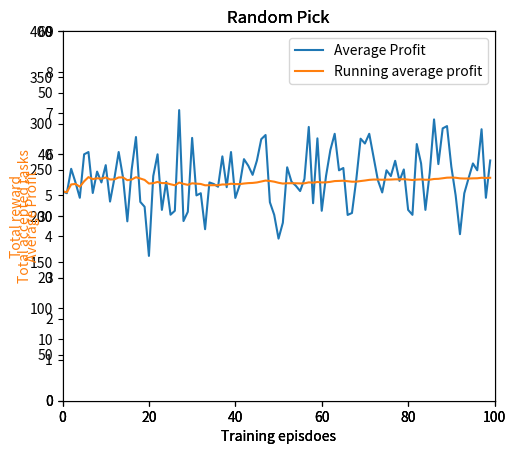

Reproduce this figure in Python.
# -*- coding: utf-8 -*-
"""
Created on Tue Feb 16 15:05:33 2021

[redacted]
"""

import numpy as np
import matplotlib.pyplot as plt
from mpl_toolkits.axes_grid1 import host_subplot
import random
import time



eval_profit_list = []
avg_profit_list=[]
eval_tasks_list=[]
avg_tasks_list=[]
eval_ap_list=[]
avg_ap_list=[]


task=[]
arrival=[]
test=[]
tasks=[]
code=[]
total_tasks = 100
Steps=100
AVG=0
atasks = 0

def plot_profit(profit,avg):
    host = host_subplot(111)  # row=1 col=1 first pic
    plt.subplots_adjust(right=0.8)  # ajust the right boundary of the plot window

 
    # set labels
    host.set_xlabel("Training episdoes")
    host.set_ylabel("Total reward")
 
    plt.title('Random Pick')
  

    
    # plot curves
    p1, = host.plot(range(len(profit)), profit, label="Total Profit")
    p2, = host.plot(range(len(avg)), avg, label="Average profit")
    # set location of the legend,
    # 1->rightup corner, 2->leftup corner, 3->leftdown corner
    # 4->rightdown corner, 5->rightmid ...
    host.legend(loc=1)
 
    # set label color
    host.axis["left"].label.set_color(p1.get_color())
    host.axis["right"].label.set_color(p2.get_color())
    # set the range of x axis of host and y axis of par1
    host.set_xlim([0, 100])
    host.set_ylim([0,400])
    # par1.set_ylim([-0.1, 1.1])
 
    plt.draw()
    plt.show()
    
    
def plot_tasks(tasks,avg1):
    host = host_subplot(111)  # row=1 col=1 first pic
    plt.subplots_adjust(right=0.8)  # ajust the right boundary of the plot window

 
    # set labels
    host.set_xlabel("Training episdoes")
    host.set_ylabel("Total accepted tasks")
 
    plt.title('Random Pick')
    # plot curves
    p1, = host.plot(range(len(tasks)), tasks, label="Total Accepetd Tasks")
    p2, = host.plot(range(len(avg1)), avg1, label="Average Accepetd tasks")
 
    # set location of the legend,
    # 1->rightup corner, 2->leftup corner, 3->leftdown corner
    # 4->rightdown corner, 5->rightmid ...
    host.legend(loc=1)
 
    # set label color
    host.axis["left"].label.set_color(p1.get_color())
    host.axis["right"].label.set_color(p2.get_color())
    # set the range of x axis of host and y axis of par1
    host.set_xlim([0,100])
    host.set_ylim([0,60])
    # par1.set_ylim([-0.1, 1.1])
 
    plt.draw()
    plt.show()
    
def plot_ap(ap,avg2):
    host = host_subplot(111)  # row=1 col=1 first pic
    plt.subplots_adjust(right=0.8)  # ajust the right boundary of the plot window

 
    # set labels
    host.set_xlabel("Training episdoes")
    host.set_ylabel("Average Profit")
 
    plt.title('Random Pick')
    # plot curves
    p1, = host.plot(range(len(ap)), ap, label="Average Profit")
    p2, = host.plot(range(len(avg2)), avg2, label="Running average profit")
 
    # set location of the legend,
    # 1->rightup corner, 2->leftup corner, 3->leftdown corner
    # 4->rightdown corner, 5->rightmid ...
    host.legend(loc=1)
 
    # set label color
    host.axis["left"].label.set_color(p1.get_color())
    host.axis["right"].label.set_color(p2.get_color())
    # set the range of x axis of host and y axis of par1
    host.set_xlim([0,100])
    host.set_ylim([0,9])
    # par1.set_ylim([-0.1, 1.1])
 
    plt.draw()
    plt.show()

#produce tasks
def produce_tasks():
    task.clear()
    arrival.clear()
    for i in range(total_tasks):
        #a= random.randint(0,888)
        a= random.randint(0,1200)
        arrival.append(a)
    arrival.sort()
    for i in range(total_tasks):
        task.append([])
    storage = 5
    for i in range(total_tasks):
        task[i].append(arrival[i])
        et= random.randint(20,40)
        task[i].append(et)
        task[i].append(storage)
        profit = random.randint(1,10)
        task[i].append(profit)
        task[i].append(arrival[i])
        task[i].append(arrival[i]+et)
    return task
#set the probability to select the task
def Random_Pick():
    value_list = [0,1]
    probability = [0.5,0.5]
    x = random.uniform(0, 1)
    cumulative_probability = 0.0
    for action, action_probability in zip(value_list, probability):
        cumulative_probability += action_probability
        if x < cumulative_probability:
            break
    return action

def RP():
   
    time_windows=[]
    max_time = 1200
    max_storage = 200
    total_tasks = 100
    T = 0
    
    
    for i in range(Steps):
        start = time.time()
        counts = 0
        first = 0
        total_profit = 0
        total_storage = 0
        time_windows.clear()
        t = produce_tasks()
        print(t)
        print(t[1][5])

        none1 = True
        while none1:
            action = Random_Pick()
            if(action==1):
                counts= counts+1
            else:
                if(first==0):        
                    time_windows = time_windows +[counts]
                    t[counts][4]=t[counts][0]
                    t[counts][5]=t[counts][0]+t[counts][1]
                    total_storage = total_storage+t[counts][2]
                    total_profit = total_profit+t[counts][3]
                    first=first +1
                else:
                    n=len(time_windows)
                    a=time_windows[n-1]
                    #print('a', a)
                    #print('counts',counts)
                
                    
                    q = t[a][5]+10
                    if(q< t[counts][0] and t[counts][5]<max_time):
                        time_windows = time_windows +[counts]
                        t[counts][4]=t[counts][0]
                        t[counts][5]=t[counts][0]+t[counts][1]
                        total_storage = total_storage+t[counts][2]
                        total_profit = total_profit+t[counts][3]
                        if(total_storage>max_storage):
                            none1=False
                        counts = counts+1
                    else:
                        counts = counts+1

            if(counts>total_tasks-1):
                none1=False
        end = time.time()
        times = end -start
        T = T+times
        print(time_windows)
        print('epsoide:',i)
        total_reward = total_profit
        atasks = len(time_windows)
        accepted_tasks=atasks
        eval_profit_list.append(total_reward)
        avg = sum(eval_profit_list)/len(eval_profit_list)
        avg_profit_list.append(avg)        
        eval_tasks_list.append(accepted_tasks)
        avg_1 = sum(eval_tasks_list)/len(eval_tasks_list)
        avg_tasks_list.append(avg_1)
        avg_profit = total_reward/accepted_tasks
        eval_ap_list.append(avg_profit)
        avg_2 = sum(eval_ap_list)/len(eval_ap_list)
        avg_ap_list.append(avg_2)
    print('Average Total Profit',avg)
    print('Average Count', avg_1)
    print('Average Profit',avg_2)
    print('Average Response Time', T/Steps)
    plot_profit(eval_profit_list,avg_profit_list)
    plot_tasks(eval_tasks_list,avg_tasks_list)
    plot_ap(eval_ap_list,avg_ap_list)
        
    
RP()
    
    
